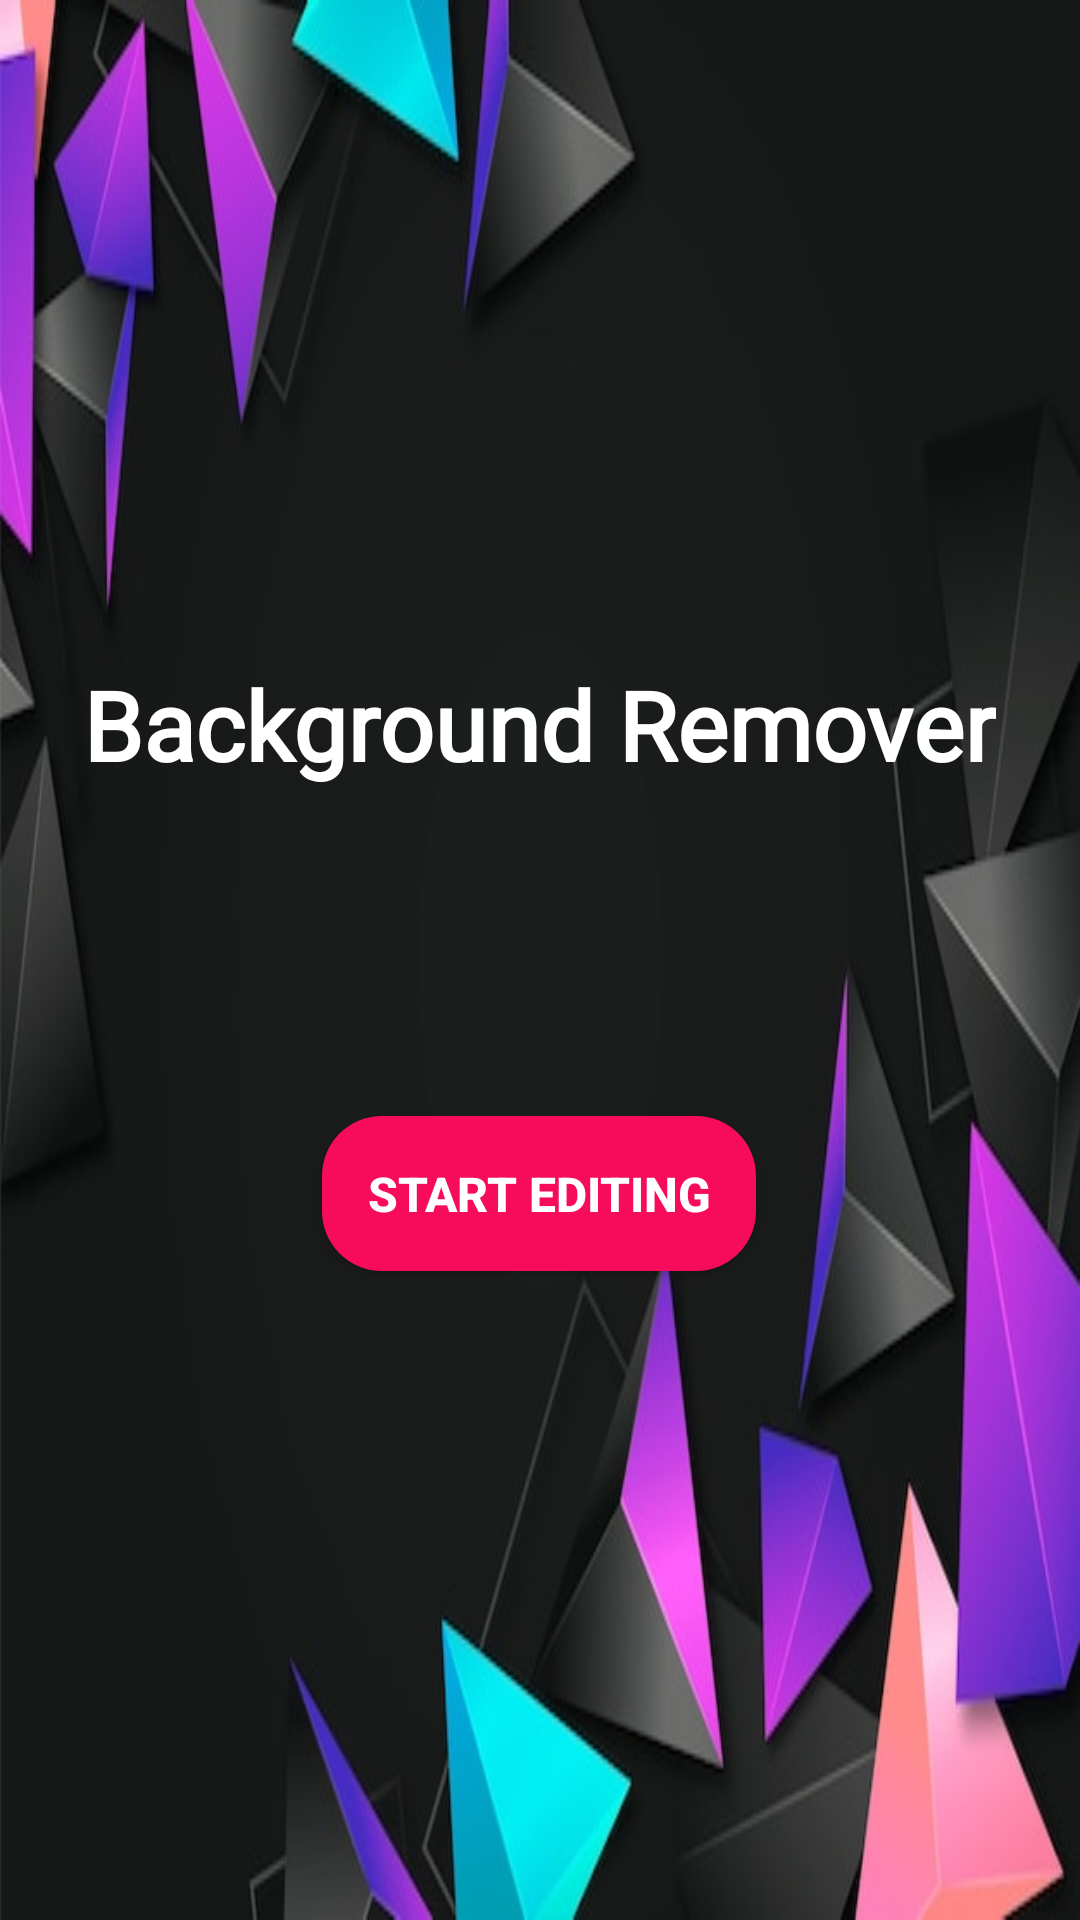

Layout XML and referenced resources for this Android screen:
<!-- AndroidManifest.xml: application theme Theme.RemoveBackground -->
<!-- res/layout/activity_mainmenu.xml -->
<?xml version="1.0" encoding="utf-8"?>
<androidx.constraintlayout.widget.ConstraintLayout xmlns:android="http://schemas.android.com/apk/res/android"
    xmlns:app="http://schemas.android.com/apk/res-auto"
    xmlns:tools="http://schemas.android.com/tools"
    android:layout_width="match_parent"
    android:layout_height="match_parent"
    android:background="@drawable/bkg"
    android:textAlignment="center"
    tools:context=".Mainmenu"
    tools:ignore="ExtraText">

    <TextView
        android:id="@+id/textView5"
        android:layout_width="wrap_content"
        android:layout_height="wrap_content"
        android:layout_marginTop="220dp"
        android:fontFamily="@font/lobster"
        android:text="Background Remover"
        android:textAlignment="center"
        android:textColor="@color/white"
        android:textSize="32dp"
        android:textStyle="bold"
        app:layout_constraintEnd_toEndOf="parent"
        app:layout_constraintHorizontal_bias="0.496"
        app:layout_constraintStart_toStartOf="parent"
        app:layout_constraintTop_toTopOf="parent"
        tools:ignore="MissingConstraints" />

    <androidx.appcompat.widget.AppCompatButton
        android:id="@+id/gs"
        android:layout_width="wrap_content"
        android:layout_height="wrap_content"
        android:layout_margin="40dp"
        android:layout_marginBottom="75dp"
        android:background="@drawable/style_btn"
        android:backgroundTint="@color/green"
        android:padding="15dp"
        android:text="Start Editing"
        android:textAlignment="center"
        android:textColor="@color/white"
        android:textSize="16sp"
        android:textStyle="bold"
        app:circularflow_radiusInDP="20"
        app:layout_constraintBottom_toBottomOf="parent"
        app:layout_constraintCircleRadius="20dp"
        app:layout_constraintEnd_toEndOf="parent"
        app:layout_constraintHorizontal_bias="0.498"
        app:layout_constraintStart_toStartOf="parent"
        app:layout_constraintTop_toBottomOf="@+id/textView5"
        app:layout_constraintVertical_bias="0.281"
        tools:ignore="MissingConstraints" />

</androidx.constraintlayout.widget.ConstraintLayout>
<!-- resources referenced by this layout -->
<resources>
  <color name="green">#f70c5b</color>
  <color name="white">#FFFFFFFF</color>
  <!-- drawable bkg: jpg bitmap (drawable, 32998 bytes) -->
  <!-- drawable style_btn (drawable) -->
  <selector xmlns:android="http://schemas.android.com/apk/res/android">
      
      <item>
          <shape android:shape="rectangle">
              <solid android:color="@color/green" />
              <corners android:radius="20dp" />
          </shape>
      </item>
  
      
      <item android:state_pressed="true">
          <shape android:shape="rectangle">
              <solid android:color="@color/purple" />
              <corners android:radius="20dp" />
          </shape>
      </item>
  </selector>
  <style name="Theme.RemoveBackground" parent="Base.Theme.RemoveBackground" />
  <color name="purple">#4b3588</color>
  <style name="Base.Theme.RemoveBackground" parent="Theme.Material3.DayNight.NoActionBar">
          
          
      </style>
</resources>
